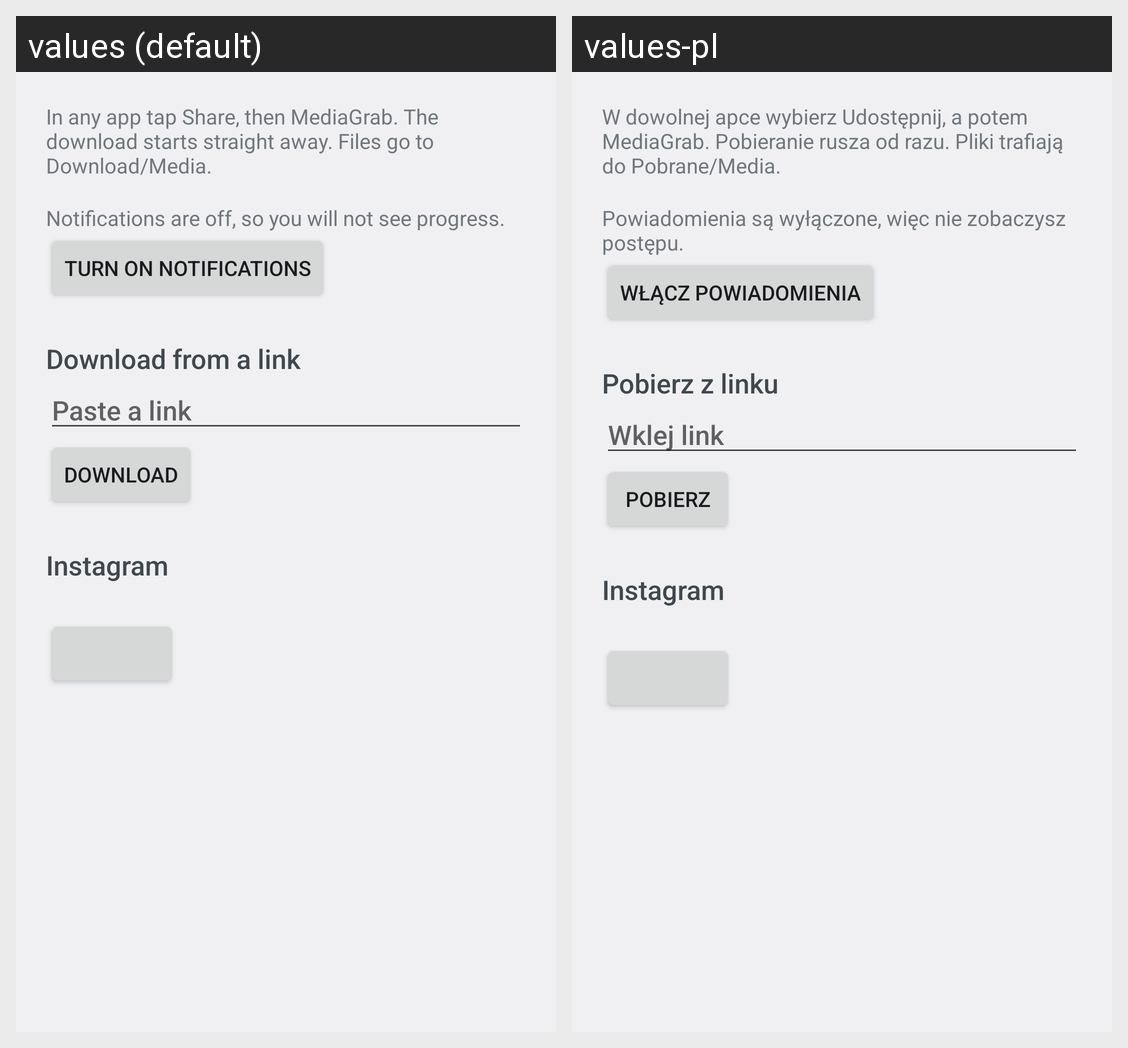

Here is an Android app screen in its default locale and in the app's own translations. Write out the translated-string differences for the strings that appear on this screen.
Android screen res/layout/activity_main.xml rendered under 2 locales, left to right: values (default), values-pl. Device: Nexus 5 (rendered at 1080×1920; each locale shown at half size, 540×960, under a caption strip naming it); theme AppTheme.
Strings drawn on this screen, with the default value and each locale's value (text and hints the layout hard-codes, and strings that could not be matched under every locale, appear in the picture but are not listed):

how_to
  values: In any app tap Share, then MediaGrab. The download starts straight away. Files go to Download/Media.
  values-pl: W dowolnej apce wybierz Udostępnij, a potem MediaGrab. Pobieranie rusza od razu. Pliki trafiają do Pobrane/Media.

notifications_off
  values: Notifications are off, so you will not see progress.
  values-pl: Powiadomienia są wyłączone, więc nie zobaczysz postępu.

notifications_enable
  values: Turn on notifications
  values-pl: Włącz powiadomienia

paste_title
  values: Download from a link
  values-pl: Pobierz z linku

paste_hint
  values: Paste a link
  values-pl: Wklej link

paste_go
  values: Download
  values-pl: Pobierz

instagram_title
  values: Instagram
  values-pl: Instagram
